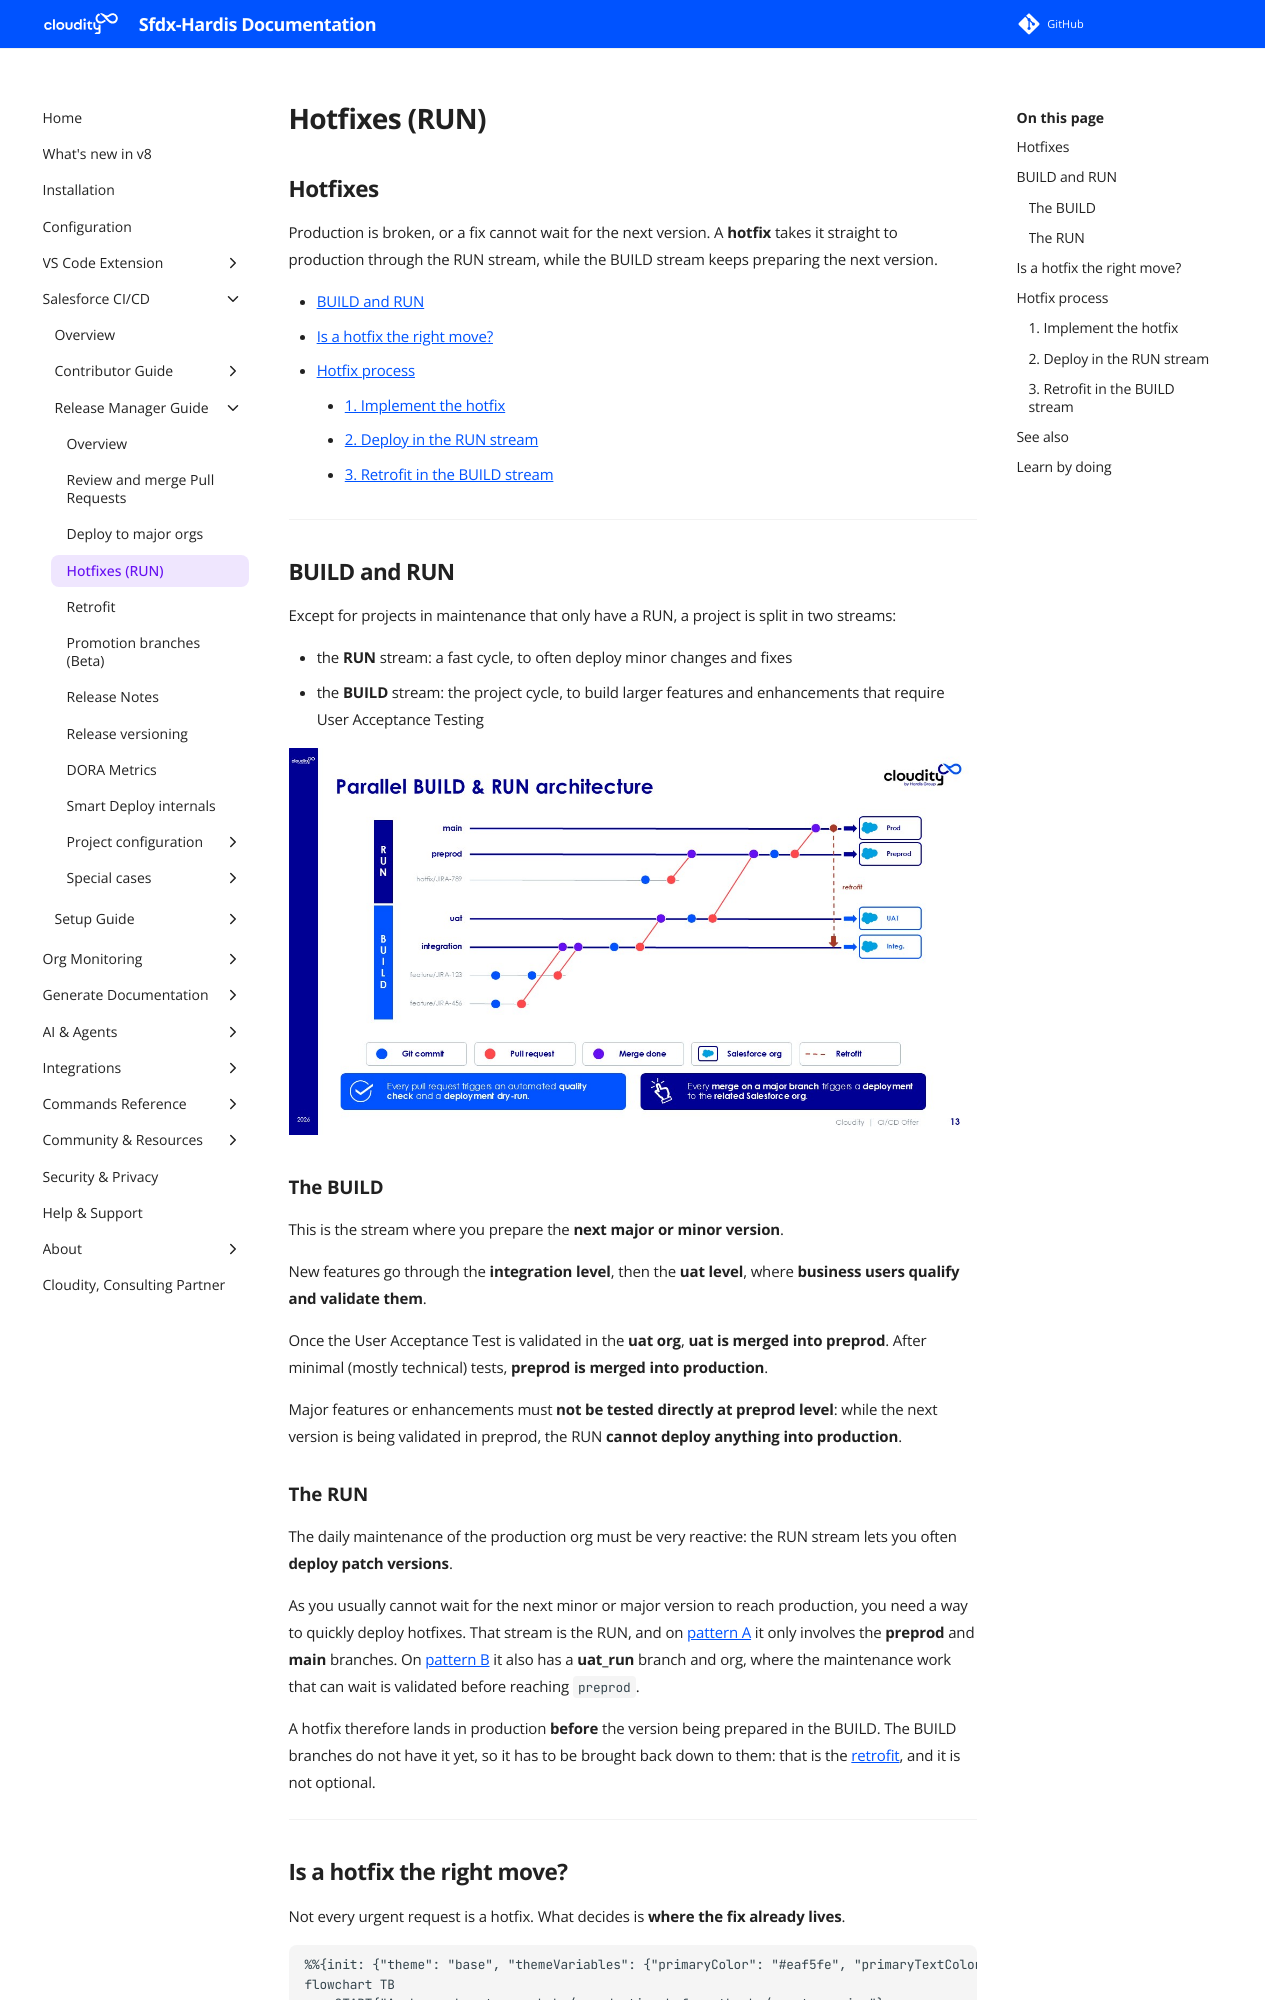

repository: hardisgroupcom/sfdx-hardis · page: salesforce-devops-hotfixes/index.html · generator: mkdocs

---
title: Hotfixes with Salesforce CI/CD
description: Ship an urgent fix to production with sfdx-hardis through the RUN stream, without blocking the version being validated in the BUILD stream
---
<!-- markdownlint-disable MD013 -->

## Hotfixes

Production is broken, or a fix cannot wait for the next version. A **hotfix** takes it straight to production through the RUN stream, while the BUILD stream keeps preparing the next version.

- [BUILD and RUN](#build-and-run)
- [Is a hotfix the right move?](#is-a-hotfix-the-right-move)
- [Hotfix process](#hotfix-process)
  - [1. Implement the hotfix](#1-implement-the-hotfix)
  - [2. Deploy in the RUN stream](#2-deploy-in-the-run-stream)
  - [3. Retrofit in the BUILD stream](#3-retrofit-in-the-build-stream)

___

## BUILD and RUN

Except for projects in maintenance that only have a RUN, a project is split in two streams:

- the **RUN** stream: a fast cycle, to often deploy minor changes and fixes
- the **BUILD** stream: the project cycle, to build larger features and enhancements that require User Acceptance Testing

![Parallel BUILD and RUN architecture, with a hotfix branch merged into preprod and a retrofit down to integration](assets/images/ci-cd-schema-main.jpg)

### The BUILD

This is the stream where you prepare the **next major or minor version**.

New features go through the **integration level**, then the **uat level**, where **business users qualify and validate them**.

Once the User Acceptance Test is validated in the **uat org**, **uat is merged into preprod**. After minimal (mostly technical) tests, **preprod is merged into production**.

Major features or enhancements must **not be tested directly at preprod level**: while the next version is being validated in preprod, the RUN **cannot deploy anything into production**.

### The RUN

The daily maintenance of the production org must be very reactive: the RUN stream lets you often **deploy patch versions**.

As you usually cannot wait for the next minor or major version to reach production, you need a way to quickly deploy hotfixes. That stream is the RUN, and on [pattern A](salesforce-devops-setup-git.md#pattern-a-build-and-hotfixes) it only involves the **preprod** and **main** branches. On [pattern B](salesforce-devops-setup-git.md#pattern-b-build-run-and-hotfixes) it also has a **uat_run** branch and org, where the maintenance work that can wait is validated before reaching `preprod`.

A hotfix therefore lands in production **before** the version being prepared in the BUILD. The BUILD branches do not have it yet, so it has to be brought back down to them: that is the [retrofit](salesforce-devops-retrofit.md), and it is not optional.

___
